The GitHub repository AnsariRaheenBano/Fabric-Defect-Detection-Using-deep-learning contains a labelled image folder "pre-processed" with 4 categories: holes, lines, no defect, stains. Examples follow, each with its label.

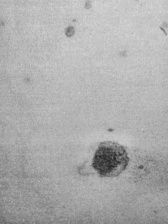
Label: stains

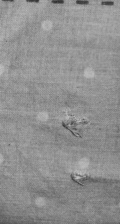
Label: holes

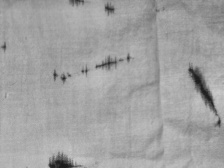
Label: stains

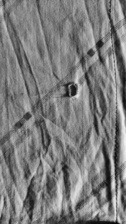
Label: holes

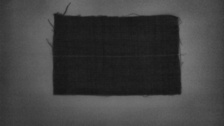
Label: lines

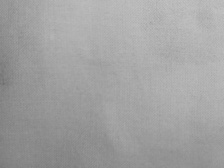
Label: no defect
